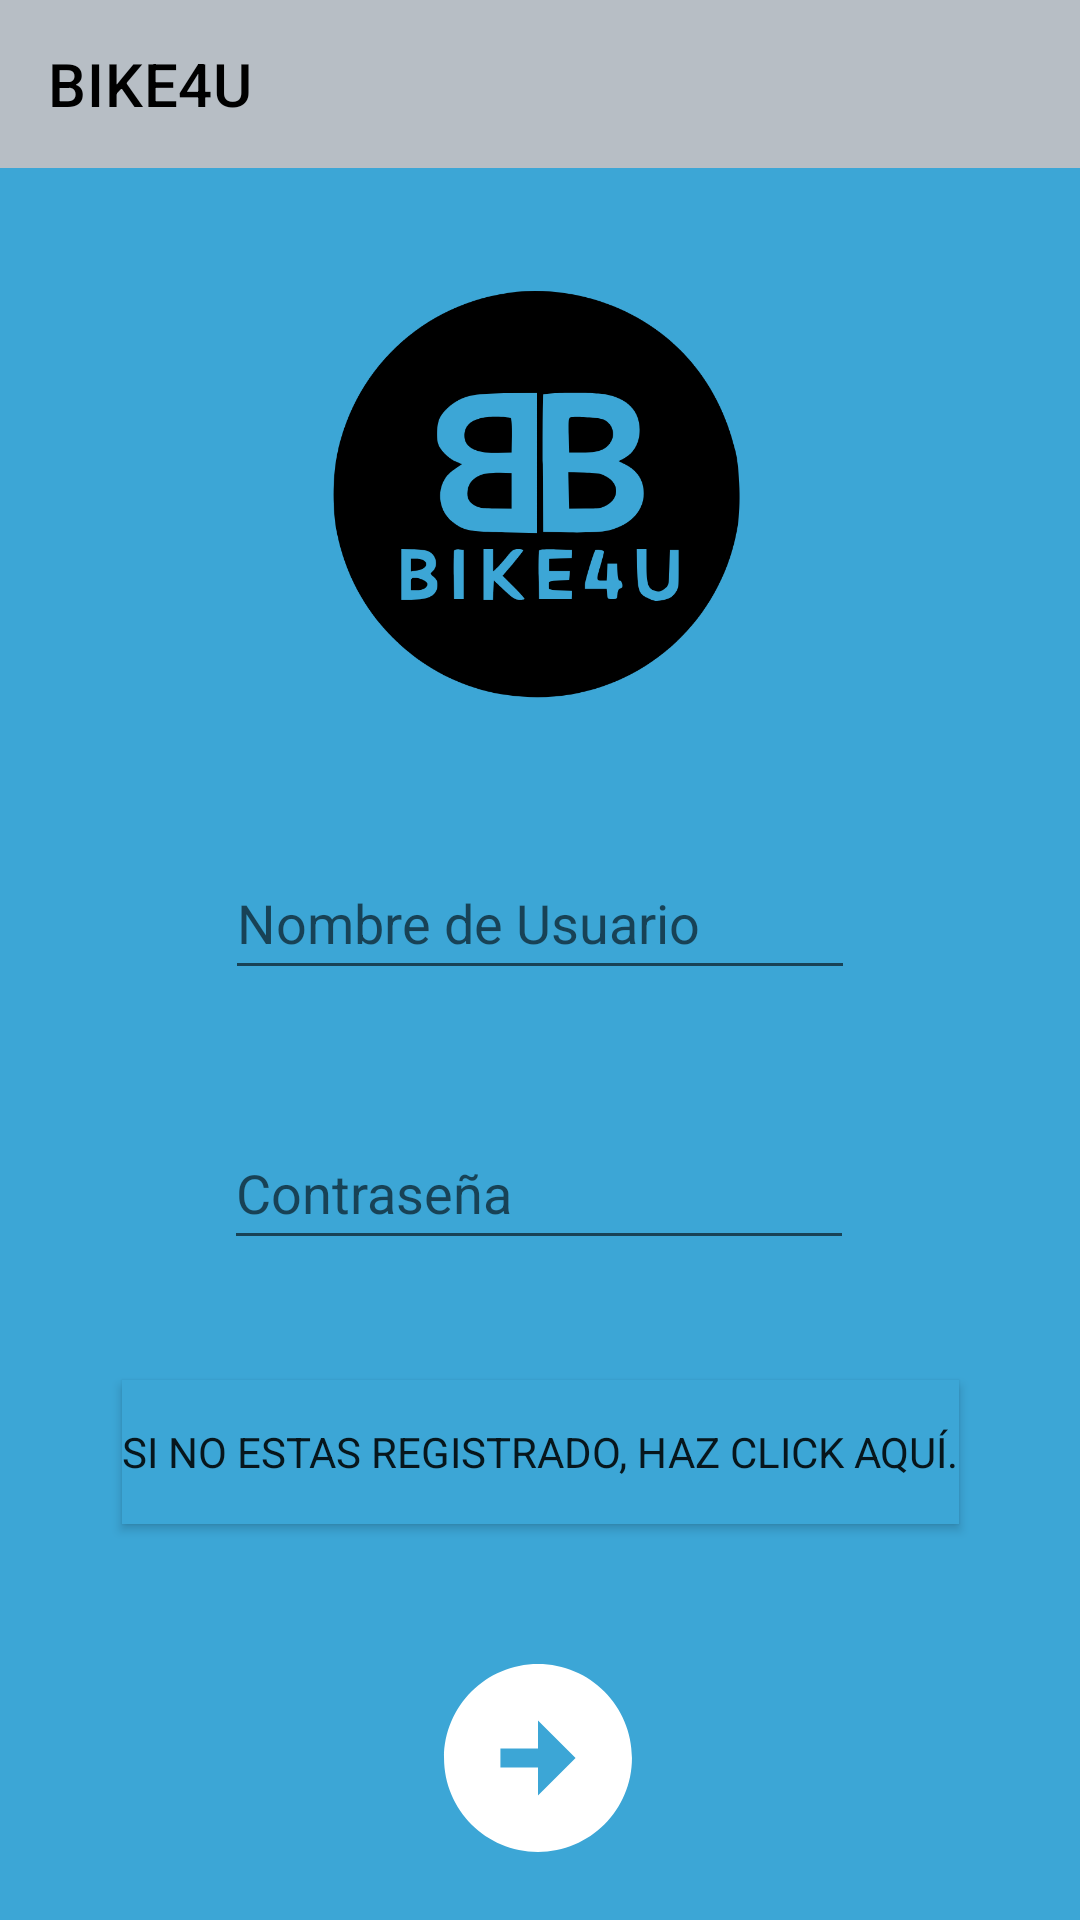

This screen was rendered from an Android layout file. Write that file and the resources it references.
<!-- AndroidManifest.xml: application theme Theme.BIKE4U -->
<!-- res/layout/activity_login.xml -->
<?xml version="1.0" encoding="utf-8"?>
<androidx.constraintlayout.widget.ConstraintLayout xmlns:android="http://schemas.android.com/apk/res/android"
    xmlns:app="http://schemas.android.com/apk/res-auto"
    xmlns:tools="http://schemas.android.com/tools"
    android:layout_width="match_parent"
    android:layout_height="match_parent"
    android:background="@color/login"
    tools:context=".ActivityLogin">

    <include
        android:id="@+id/toolbar"
        layout="@layout/toolbar"
        app:layout_constraintEnd_toEndOf="parent"
        app:layout_constraintStart_toStartOf="parent"
        app:layout_constraintTop_toTopOf="parent" />

    <ImageView
        android:id="@+id/imageView"
        android:layout_width="152dp"
        android:layout_height="162dp"
        android:layout_marginTop="28dp"
        android:background="@color/login"
        app:layout_constraintEnd_toEndOf="parent"
        app:layout_constraintHorizontal_bias="0.498"
        app:layout_constraintStart_toStartOf="parent"
        app:layout_constraintTop_toBottomOf="@+id/toolbar"
        app:srcCompat="@drawable/ic_iconbike4u" />

    <EditText
        android:id="@+id/editTextTextUserNameLogin"
        android:layout_width="wrap_content"
        android:layout_height="wrap_content"
        android:layout_marginTop="36dp"
        android:ems="10"
        android:hint="Nombre de Usuario"
        android:inputType="textPersonName"
        android:minHeight="48dp"
        app:layout_constraintEnd_toEndOf="parent"
        app:layout_constraintStart_toStartOf="parent"
        app:layout_constraintTop_toBottomOf="@+id/imageView" />

    <EditText
        android:id="@+id/editTextTextPassword"
        android:layout_width="wrap_content"
        android:layout_height="wrap_content"
        android:layout_marginTop="316dp"
        android:ems="10"
        android:hint="Contraseña"
        android:inputType="textPassword"
        android:minHeight="48dp"
        app:layout_constraintEnd_toEndOf="parent"
        app:layout_constraintHorizontal_bias="0.497"
        app:layout_constraintStart_toStartOf="parent"
        app:layout_constraintTop_toBottomOf="@+id/toolbar" />

    <ImageButton
        android:id="@+id/buttonLogIn"
        android:layout_width="wrap_content"
        android:layout_height="wrap_content"
        android:layout_marginTop="112dp"
        android:background="@color/login"
        app:layout_constraintEnd_toEndOf="parent"
        app:layout_constraintHorizontal_bias="0.498"
        app:layout_constraintStart_toStartOf="parent"
        app:layout_constraintTop_toBottomOf="@+id/editTextTextPassword"
        app:srcCompat="@drawable/ic_acceder_foreground"
        tools:ignore="SpeakableTextPresentCheck" />

    <androidx.appcompat.widget.AppCompatButton
        android:id="@+id/buttonRegister"
        android:layout_width="wrap_content"
        android:layout_height="wrap_content"
        android:layout_marginTop="40dp"
        android:background="@color/login"
        android:backgroundTint="@color/login"
        android:fontFamily="sans-serif"
        android:text="Si no estas registrado, haz click aquí."
        app:layout_constraintEnd_toEndOf="parent"
        app:layout_constraintStart_toStartOf="parent"
        app:layout_constraintTop_toBottomOf="@+id/editTextTextPassword"
        tools:ignore="MissingConstraints" />


</androidx.constraintlayout.widget.ConstraintLayout>
<!-- res/layout/toolbar.xml (included above) -->
<?xml version="1.0" encoding="utf-8"?>
<androidx.appcompat.widget.Toolbar xmlns:android="http://schemas.android.com/apk/res/android"
    xmlns:app="http://schemas.android.com/apk/res-auto"
    android:layout_width="match_parent"
    android:layout_height="wrap_content"
    android:background="@color/primary"
    app:title="BIKE4U"
    app:titleTextColor="@color/black">

</androidx.appcompat.widget.Toolbar>
<!-- resources referenced by this layout -->
<resources>
  <color name="black">#FF000000</color>
  <color name="login">#3CA6D6</color>
  <color name="primary">#B7BEC5</color>
  <!-- drawable ic_acceder_foreground (drawable) -->
  <vector xmlns:android="http://schemas.android.com/apk/res/android"
      android:width="108dp"
      android:height="108dp"
      android:viewportWidth="108"
      android:viewportHeight="108"
      android:tint="#FFFFFF">
    <group android:scaleX="3.132"
        android:scaleY="3.132"
        android:translateX="16.416"
        android:translateY="16.416">
      <path
          android:fillColor="@android:color/white"
          android:pathData="M22,12c0,-5.52 -4.48,-10 -10,-10S2,6.48 2,12c0,5.52 4.48,10 10,10S22,17.52 22,12zM12,13l-4,0v-2l4,0V8l4,4l-4,4V13z"/>
    </group>
  </vector>
  <!-- drawable ic_iconbike4u: vector/xml drawable (drawable, 3608 chars, omitted) -->
  <style name="Theme.BIKE4U" parent="Theme.MaterialComponents.DayNight.NoActionBar">
          
          <item name="colorPrimary">@color/purple_500</item>
          <item name="colorPrimaryVariant">@color/purple_700</item>
          <item name="colorOnPrimary">@color/white</item>
          
          <item name="colorSecondary">@color/teal_200</item>
          <item name="colorSecondaryVariant">@color/teal_700</item>
          <item name="colorOnSecondary">@color/black</item>
          
          <item name="android:statusBarColor" tools:targetApi="l">?attr/colorPrimaryVariant</item>
          
          <item name="windowNoTitle">true</item>
          <item name="windowActionBar">false</item>
      </style>
  <color name="purple_500">#FF6200EE</color>
  <color name="purple_700">#FF3700B3</color>
  <color name="white">#FFFFFFFF</color>
  <color name="teal_200">#FF03DAC5</color>
  <color name="teal_700">#FF018786</color>
</resources>
